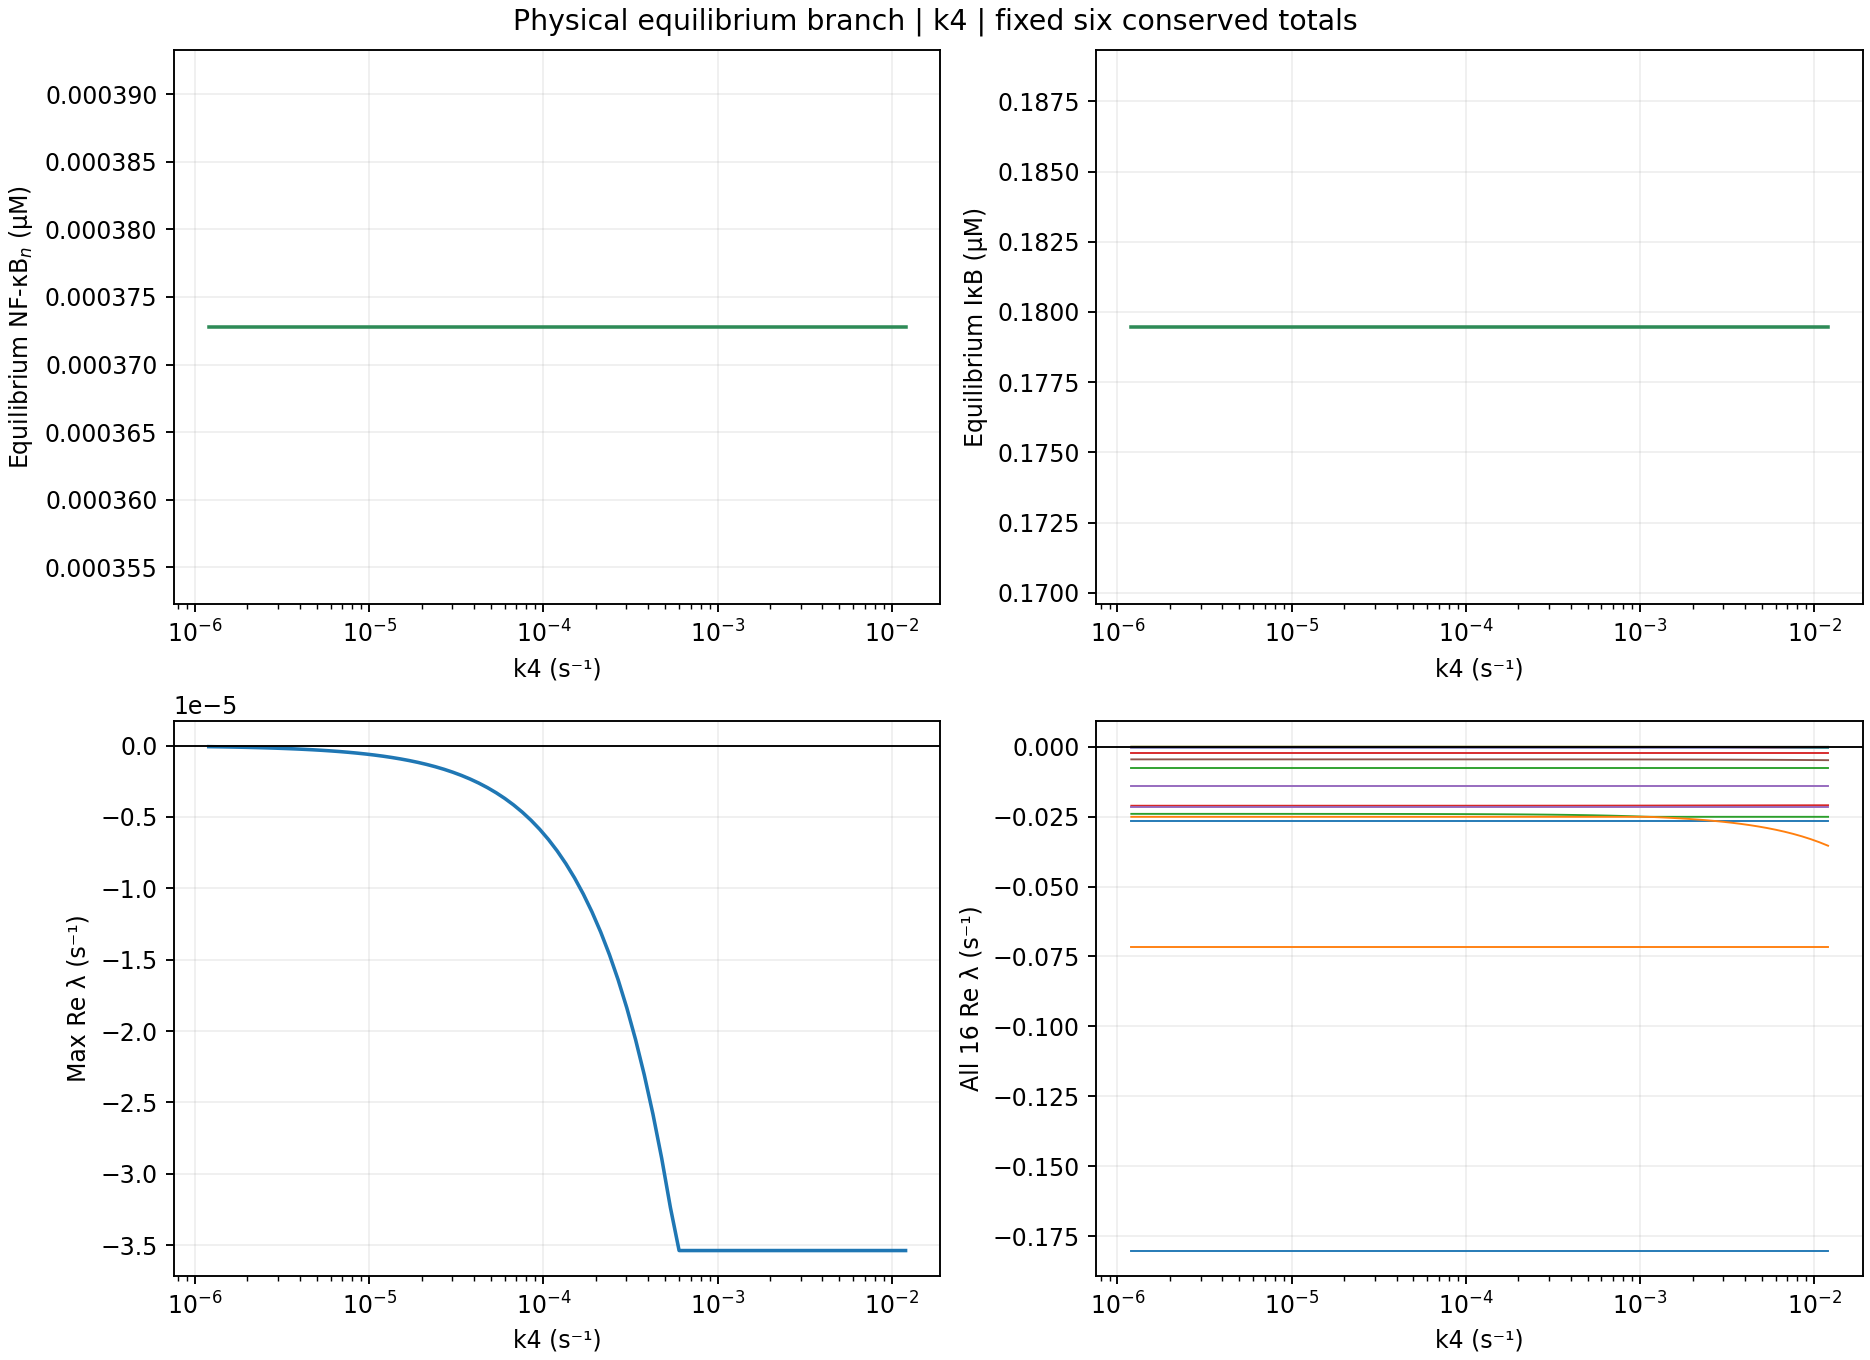

Data behind this chart, as committed beside it:
parameter, value, factor, spectral_abscissa, leading_real, leading_imag_abs, stability, full_residual_inf, conservation_error_inf, scalar_slope_at_root, detected_roots, x1, x2, x3, x4, x5, x6, x7, x8, x9, x10, x11, x12, x13
k4, 1.2000000000000002e-06, 0.01, -7.418807196524867e-08, -7.418807196524867e-08, 0.0, stabilna, 1.0164395367051604e-20, 9.71445146547012e-16, 123.4, 1, 0.0, 0.1795, 0.0, 0.0002836, 0.0, 0.0975, 0.0, 0.005508, 0.1417, 0.0003728, 0.001847, 0.05096, 0.0009631
k4, 1.3464221451623562e-06, 0.01122, -8.323984167462424e-08, -8.323984167462424e-08, 0.0, stabilna, 1.0164395367051604e-20, 9.71445146547012e-16, 123.4, 1, 0.0, 0.1795, 0.0, 0.0002836, 0.0, 0.0975, 0.0, 0.005508, 0.1417, 0.0003728, 0.001847, 0.05096, 0.0009631
k4, 1.510710494153001e-06, 0.01259, -9.339595344914537e-08, -9.339595344914537e-08, 0.0, stabilna, 1.0164395367051604e-20, 9.71445146547012e-16, 123.4, 1, 0.0, 0.1795, 0.0, 0.0002836, 0.0, 0.0975, 0.0, 0.005508, 0.1417, 0.0003728, 0.001847, 0.05096, 0.0009631
k4, 1.6950450535473048e-06, 0.01413, -1.0479112091875982e-07, -1.0479112091875982e-07, 0.0, stabilna, 1.0164395367051604e-20, 9.71445146547012e-16, 123.4, 1, 0.0, 0.1795, 0.0, 0.0002836, 0.0, 0.0975, 0.0, 0.005508, 0.1417, 0.0003728, 0.001847, 0.05096, 0.0009631
k4, 1.9018718309533363e-06, 0.01585, -1.1757648582521422e-07, -1.1757648582521422e-07, 0.0, stabilna, 1.0164395367051604e-20, 9.71445146547012e-16, 123.4, 1, 0.0, 0.1795, 0.0, 0.0002836, 0.0, 0.0975, 0.0, 0.005508, 0.1417, 0.0003728, 0.001847, 0.05096, 0.0009631
k4, 2.1339352920467077e-06, 0.01778, -1.319216201082068e-07, -1.319216201082068e-07, 0.0, stabilna, 1.0164395367051604e-20, 9.71445146547012e-16, 123.4, 1, 0.0, 0.1795, 0.0, 0.0002836, 0.0, 0.0975, 0.0, 0.005508, 0.1417, 0.0003728, 0.001847, 0.05096, 0.0009631
k4, 2.3943147779626557e-06, 0.01995, -1.4801677164590067e-07, -1.4801677164590067e-07, 0.0, stabilna, 1.0164395367051604e-20, 9.71445146547012e-16, 123.4, 1, 0.0, 0.1795, 0.0, 0.0002836, 0.0, 0.0975, 0.0, 0.005508, 0.1417, 0.0003728, 0.001847, 0.05096, 0.0009631
k4, 2.686465366282008e-06, 0.02239, -1.6607538322098838e-07, -1.6607538322098838e-07, 0.0, stabilna, 1.0164395367051604e-20, 9.71445146547012e-16, 123.4, 1, 0.0, 0.1795, 0.0, 0.0002836, 0.0, 0.0975, 0.0, 0.005508, 0.1417, 0.0003728, 0.001847, 0.05096, 0.0009631
k4, 3.0142637178114953e-06, 0.02512, -1.8633691787233332e-07, -1.8633691787233332e-07, 0.0, stabilna, 1.0164395367051604e-20, 9.71445146547012e-16, 123.4, 1, 0.0, 0.1795, 0.0, 0.0002836, 0.0, 0.0975, 0.0, 0.005508, 0.1417, 0.0003728, 0.001847, 0.05096, 0.0009631
k4, 3.382059517517344e-06, 0.02818, -2.0907002770843837e-07, -2.0907002770843837e-07, 0.0, stabilna, 1.0164395367051604e-20, 9.71445146547012e-16, 123.4, 1, 0.0, 0.1795, 0.0, 0.0002836, 0.0, 0.0975, 0.0, 0.005508, 0.1417, 0.0003728, 0.001847, 0.05096, 0.0009631
k4, 3.794733192202055e-06, 0.03162, -2.3457610773922449e-07, -2.3457610773922449e-07, 0.0, stabilna, 1.0164395367051604e-20, 9.71445146547012e-16, 123.4, 1, 0.0, 0.1795, 0.0, 0.0002836, 0.0, 0.0975, 0.0, 0.005508, 0.1417, 0.0003728, 0.001847, 0.05096, 0.0009631
k4, 4.257760670802906e-06, 0.03548, -2.631932814515964e-07, -2.631932814515964e-07, 0.0, stabilna, 1.0164395367051604e-20, 9.71445146547012e-16, 123.4, 1, 0.0, 0.1795, 0.0, 0.0002836, 0.0, 0.0975, 0.0, 0.005508, 0.1417, 0.0003728, 0.001847, 0.05096, 0.0009631
k4, 4.777286046641968e-06, 0.03981, -2.9530087008679487e-07, -2.9530087008679487e-07, 0.0, stabilna, 1.0164395367051604e-20, 9.71445146547012e-16, 123.4, 1, 0.0, 0.1795, 0.0, 0.0002836, 0.0, 0.0975, 0.0, 0.005508, 0.1417, 0.0003728, 0.001847, 0.05096, 0.0009631
k4, 5.360203105811556e-06, 0.04467, -3.313244041350728e-07, -3.313244041350728e-07, 0.0, stabilna, 1.0164395367051604e-20, 9.71445146547012e-16, 123.4, 1, 0.0, 0.1795, 0.0, 0.0002836, 0.0, 0.0975, 0.0, 0.005508, 0.1417, 0.0003728, 0.001847, 0.05096, 0.0009631
k4, 6.01424680352727e-06, 0.05012, -3.717412422935596e-07, -3.717412422935596e-07, 0.0, stabilna, 1.0164395367051604e-20, 9.71445146547012e-16, 123.4, 1, 0.0, 0.1795, 0.0, 0.0002836, 0.0, 0.0975, 0.0, 0.005508, 0.1417, 0.0003728, 0.001847, 0.05096, 0.0009631
k4, 6.7480959022841884e-06, 0.05623, -4.1708687107763e-07, -4.1708687107763e-07, 0.0, stabilna, 1.0164395367051604e-20, 9.71445146547012e-16, 123.4, 1, 0.0, 0.1795, 0.0, 0.0002836, 0.0, 0.0975, 0.0, 0.005508, 0.1417, 0.0003728, 0.001847, 0.05096, 0.0009631
k4, 7.57148813376232e-06, 0.0631, -4.679619667943419e-07, -4.679619667943419e-07, 0.0, stabilna, 1.0164395367051604e-20, 9.71445146547012e-16, 123.4, 1, 0.0, 0.1795, 0.0, 0.0002836, 0.0, 0.0975, 0.0, 0.005508, 0.1417, 0.0003728, 0.001847, 0.05096, 0.0009631
k4, 8.495349412609656e-06, 0.07079, -5.2504031114263e-07, -5.2504031114263e-07, 0.0, stabilna, 1.0164395367051604e-20, 9.71445146547012e-16, 123.4, 1, 0.0, 0.1795, 0.0, 0.0002836, 0.0, 0.0975, 0.0, 0.005508, 0.1417, 0.0003728, 0.001847, 0.05096, 0.0009631
k4, 9.531938816691377e-06, 0.07943, -5.890776628849741e-07, -5.890776628849741e-07, 0.0, stabilna, 1.0164395367051604e-20, 9.71445146547012e-16, 123.4, 1, 0.0, 0.1795, 0.0, 0.0002836, 0.0, 0.0975, 0.0, 0.005508, 0.1417, 0.0003728, 0.001847, 0.05096, 0.0009631
k4, 1.069501125760495e-05, 0.08913, -6.609216992020231e-07, -6.609216992020231e-07, 0.0, stabilna, 1.0164395367051604e-20, 9.71445146547012e-16, 123.4, 1, 0.0, 0.1795, 0.0, 0.0002836, 0.0, 0.0975, 0.0, 0.005508, 0.1417, 0.0003728, 0.001847, 0.05096, 0.0009631
k4, 1.2e-05, 0.1, -7.415231544532142e-07, -7.415231544532142e-07, 0.0, stabilna, 1.0164395367051604e-20, 9.71445146547012e-16, 123.4, 1, 0.0, 0.1795, 0.0, 0.0002836, 0.0, 0.0975, 0.0, 0.005508, 0.1417, 0.0003728, 0.001847, 0.05096, 0.0009631
k4, 1.3464221451623564e-05, 0.1122, -8.319482980409642e-07, -8.319482980409642e-07, 0.0, stabilna, 1.0164395367051604e-20, 9.71445146547012e-16, 123.4, 1, 0.0, 0.1795, 0.0, 0.0002836, 0.0, 0.0975, 0.0, 0.005508, 0.1417, 0.0003728, 0.001847, 0.05096, 0.0009631
k4, 1.510710494153001e-05, 0.1259, -9.333929098324707e-07, -9.333929098324707e-07, 0.0, stabilna, 1.0164395367051604e-20, 9.71445146547012e-16, 123.4, 1, 0.0, 0.1795, 0.0, 0.0002836, 0.0, 0.0975, 0.0, 0.005508, 0.1417, 0.0003728, 0.001847, 0.05096, 0.0009631
k4, 1.6950450535473056e-05, 0.1413, -1.0471979292400941e-06, -1.0471979292400941e-06, 0.0, stabilna, 1.0164395367051604e-20, 9.71445146547012e-16, 123.4, 1, 0.0, 0.1795, 0.0, 0.0002836, 0.0, 0.0975, 0.0, 0.005508, 0.1417, 0.0003728, 0.001847, 0.05096, 0.0009631
k4, 1.9018718309533368e-05, 0.1585, -1.1748669742749228e-06, -1.1748669742749228e-06, 0.0, stabilna, 1.0164395367051604e-20, 9.71445146547012e-16, 123.4, 1, 0.0, 0.1795, 0.0, 0.0002836, 0.0, 0.0975, 0.0, 0.005508, 0.1417, 0.0003728, 0.001847, 0.05096, 0.0009631
k4, 2.1339352920467075e-05, 0.1778, -1.31808594828816e-06, -1.31808594828816e-06, 0.0, stabilna, 1.0164395367051604e-20, 9.71445146547012e-16, 123.4, 1, 0.0, 0.1795, 0.0, 0.0002836, 0.0, 0.0975, 0.0, 0.005508, 0.1417, 0.0003728, 0.001847, 0.05096, 0.0009631
k4, 2.3943147779626556e-05, 0.1995, -1.4787449765194739e-06, -1.4787449765194739e-06, 0.0, stabilna, 1.0164395367051604e-20, 9.71445146547012e-16, 123.4, 1, 0.0, 0.1795, 0.0, 0.0002836, 0.0, 0.0975, 0.0, 0.005508, 0.1417, 0.0003728, 0.001847, 0.05096, 0.0009631
k4, 2.686465366282008e-05, 0.2239, -1.6589629404774847e-06, -1.6589629404774847e-06, 0.0, stabilna, 1.0164395367051604e-20, 9.71445146547012e-16, 123.4, 1, 0.0, 0.1795, 0.0, 0.0002836, 0.0, 0.0975, 0.0, 0.005508, 0.1417, 0.0003728, 0.001847, 0.05096, 0.0009631
k4, 3.014263717811497e-05, 0.2512, -1.8611149068545245e-06, -1.8611149068545245e-06, 0.0, stabilna, 1.0164395367051604e-20, 9.71445146547012e-16, 123.4, 1, 0.0, 0.1795, 0.0, 0.0002836, 0.0, 0.0975, 0.0, 0.005508, 0.1417, 0.0003728, 0.001847, 0.05096, 0.0009631
k4, 3.382059517517346e-05, 0.2818, -2.087862778924691e-06, -2.087862778924691e-06, 0.0, stabilna, 1.0164395367051604e-20, 9.71445146547012e-16, 123.4, 1, 0.0, 0.1795, 0.0, 0.0002836, 0.0, 0.0975, 0.0, 0.005508, 0.1417, 0.0003728, 0.001847, 0.05096, 0.0009631
k4, 3.794733192202056e-05, 0.3162, -2.3421895313457402e-06, -2.3421895313457402e-06, 0.0, stabilna, 1.0164395367051604e-20, 9.71445146547012e-16, 123.4, 1, 0.0, 0.1795, 0.0, 0.0002836, 0.0, 0.0975, 0.0, 0.005508, 0.1417, 0.0003728, 0.001847, 0.05096, 0.0009631
k4, 4.257760670802906e-05, 0.3548, -2.6274374258169533e-06, -2.6274374258169533e-06, 0.0, stabilna, 1.0164395367051604e-20, 9.71445146547012e-16, 123.4, 1, 0.0, 0.1795, 0.0, 0.0002836, 0.0, 0.0975, 0.0, 0.005508, 0.1417, 0.0003728, 0.001847, 0.05096, 0.0009631
k4, 4.777286046641968e-05, 0.3981, -2.9473506428320615e-06, -2.9473506428320615e-06, 0.0, stabilna, 1.0164395367051604e-20, 9.71445146547012e-16, 123.4, 1, 0.0, 0.1795, 0.0, 0.0002836, 0.0, 0.0975, 0.0, 0.005508, 0.1417, 0.0003728, 0.001847, 0.05096, 0.0009631
k4, 5.360203105811559e-05, 0.4467, -3.30612280522177e-06, -3.30612280522177e-06, 0.0, stabilna, 1.0164395367051604e-20, 9.71445146547012e-16, 123.4, 1, 0.0, 0.1795, 0.0, 0.0002836, 0.0, 0.0975, 0.0, 0.005508, 0.1417, 0.0003728, 0.001847, 0.05096, 0.0009631
k4, 6.0142468035272696e-05, 0.5012, -3.708449911410259e-06, -3.708449911410259e-06, 0.0, stabilna, 1.0164395367051604e-20, 9.71445146547012e-16, 123.4, 1, 0.0, 0.1795, 0.0, 0.0002836, 0.0, 0.0975, 0.0, 0.005508, 0.1417, 0.0003728, 0.001847, 0.05096, 0.0009631
k4, 6.748095902284189e-05, 0.5623, -4.1595892390710826e-06, -4.1595892390710826e-06, 0.0, stabilna, 1.0164395367051604e-20, 9.71445146547012e-16, 123.4, 1, 0.0, 0.1795, 0.0, 0.0002836, 0.0, 0.0975, 0.0, 0.005508, 0.1417, 0.0003728, 0.001847, 0.05096, 0.0009631
k4, 7.571488133762319e-05, 0.631, -4.665424823710051e-06, -4.665424823710051e-06, 0.0, stabilna, 1.0164395367051604e-20, 9.71445146547012e-16, 123.4, 1, 0.0, 0.1795, 0.0, 0.0002836, 0.0, 0.0975, 0.0, 0.005508, 0.1417, 0.0003728, 0.001847, 0.05096, 0.0009631
k4, 8.495349412609656e-05, 0.7079, -5.232540158803448e-06, -5.232540158803448e-06, 0.0, stabilna, 1.0164395367051604e-20, 9.71445146547012e-16, 123.4, 1, 0.0, 0.1795, 0.0, 0.0002836, 0.0, 0.0975, 0.0, 0.005508, 0.1417, 0.0003728, 0.001847, 0.05096, 0.0009631
k4, 9.531938816691381e-05, 0.7943, -5.868298804360126e-06, -5.868298804360126e-06, 0.0, stabilna, 1.0164395367051604e-20, 9.71445146547012e-16, 123.4, 1, 0.0, 0.1795, 0.0, 0.0002836, 0.0, 0.0975, 0.0, 0.005508, 0.1417, 0.0003728, 0.001847, 0.05096, 0.0009631
k4, 0.000107, 0.8913, -6.5809336259383984e-06, -6.5809336259383984e-06, 0.0, stabilna, 1.0164395367051604e-20, 9.71445146547012e-16, 123.4, 1, 0.0, 0.1795, 0.0, 0.0002836, 0.0, 0.0975, 0.0, 0.005508, 0.1417, 0.0003728, 0.001847, 0.05096, 0.0009631
k4, 0.00012, 1.0, -7.379645413953123e-06, -7.379645413953123e-06, 0.0, stabilna, 1.0164395367051604e-20, 9.71445146547012e-16, 123.4, 1, 0.0, 0.1795, 0.0, 0.0002836, 0.0, 0.0975, 0.0, 0.005508, 0.1417, 0.0003728, 0.001847, 0.05096, 0.0009631
k4, 0.0001346, 1.122, -8.274711649466916e-06, -8.274711649466916e-06, 0.0, stabilna, 1.0164395367051604e-20, 9.71445146547012e-16, 123.4, 1, 0.0, 0.1795, 0.0, 0.0002836, 0.0, 0.0975, 0.0, 0.005508, 0.1417, 0.0003728, 0.001847, 0.05096, 0.0009631
k4, 0.0001511, 1.259, -9.277606183523014e-06, -9.277606183523014e-06, 0.0, stabilna, 1.0164395367051604e-20, 9.71445146547012e-16, 123.4, 1, 0.0, 0.1795, 0.0, 0.0002836, 0.0, 0.0975, 0.0, 0.005508, 0.1417, 0.0003728, 0.001847, 0.05096, 0.0009631
k4, 0.0001695, 1.413, -1.0401130575448424e-05, -1.0401130575448424e-05, 0.0, stabilna, 1.0164395367051604e-20, 9.71445146547012e-16, 123.4, 1, 0.0, 0.1795, 0.0, 0.0002836, 0.0, 0.0975, 0.0, 0.005508, 0.1417, 0.0003728, 0.001847, 0.05096, 0.0009631
k4, 0.0001902, 1.585, -1.1659557784775341e-05, -1.1659557784775341e-05, 0.0, stabilna, 1.0164395367051604e-20, 9.71445146547012e-16, 123.4, 1, 0.0, 0.1795, 0.0, 0.0002836, 0.0, 0.0975, 0.0, 0.005508, 0.1417, 0.0003728, 0.001847, 0.05096, 0.0009631
k4, 0.0002134, 1.778, -1.306878882132047e-05, -1.306878882132047e-05, 0.0, stabilna, 1.0164395367051604e-20, 9.71445146547012e-16, 123.4, 1, 0.0, 0.1795, 0.0, 0.0002836, 0.0, 0.0975, 0.0, 0.005508, 0.1417, 0.0003728, 0.001847, 0.05096, 0.0009631
k4, 0.0002394, 1.995, -1.464652281734506e-05, -1.464652281734506e-05, 0.0, stabilna, 1.0164395367051604e-20, 9.71445146547012e-16, 123.4, 1, 0.0, 0.1795, 0.0, 0.0002836, 0.0, 0.0975, 0.0, 0.005508, 0.1417, 0.0003728, 0.001847, 0.05096, 0.0009631
k4, 0.0002686, 2.239, -1.6412440779952598e-05, -1.6412440779952598e-05, 0.0, stabilna, 1.0164395367051604e-20, 9.71445146547012e-16, 123.4, 1, 0.0, 0.1795, 0.0, 0.0002836, 0.0, 0.0975, 0.0, 0.005508, 0.1417, 0.0003728, 0.001847, 0.05096, 0.0009631
k4, 0.0003014, 2.512, -1.8388402993513425e-05, -1.8388402993513425e-05, 0.0, stabilna, 1.0164395367051604e-20, 9.71445146547012e-16, 123.4, 1, 0.0, 0.1795, 0.0, 0.0002836, 0.0, 0.0975, 0.0, 0.005508, 0.1417, 0.0003728, 0.001847, 0.05096, 0.0009631
k4, 0.0003382, 2.818, -2.0598659650662817e-05, -2.0598659650662817e-05, 0.0, stabilna, 1.0164395367051604e-20, 9.71445146547012e-16, 123.4, 1, 0.0, 0.1795, 0.0, 0.0002836, 0.0, 0.0975, 0.0, 0.005508, 0.1417, 0.0003728, 0.001847, 0.05096, 0.0009631
k4, 0.0003795, 3.162, -2.3070073770842395e-05, -2.3070073770842395e-05, 0.0, stabilna, 1.0164395367051604e-20, 9.71445146547012e-16, 123.4, 1, 0.0, 0.1795, 0.0, 0.0002836, 0.0, 0.0975, 0.0, 0.005508, 0.1417, 0.0003728, 0.001847, 0.05096, 0.0009631
k4, 0.0004258, 3.548, -2.5832354789441637e-05, -2.5832354789441637e-05, 0.0, stabilna, 1.0164395367051604e-20, 9.71445146547012e-16, 123.4, 1, 0.0, 0.1795, 0.0, 0.0002836, 0.0, 0.0975, 0.0, 0.005508, 0.1417, 0.0003728, 0.001847, 0.05096, 0.0009631
k4, 0.0004777, 3.981, -2.8918300335832155e-05, -2.8918300335832155e-05, 0.0, stabilna, 1.0164395367051604e-20, 9.71445146547012e-16, 123.4, 1, 0.0, 0.1795, 0.0, 0.0002836, 0.0, 0.0975, 0.0, 0.005508, 0.1417, 0.0003728, 0.001847, 0.05096, 0.0009631
k4, 0.000536, 4.467, -3.236404262705836e-05, -3.236404262705836e-05, 0.0, stabilna, 1.0164395367051604e-20, 9.71445146547012e-16, 123.4, 1, 0.0, 0.1795, 0.0, 0.0002836, 0.0, 0.0975, 0.0, 0.005508, 0.1417, 0.0003728, 0.001847, 0.05096, 0.0009631
k4, 0.0006014, 5.012, -3.538382075896601e-05, -3.538382075896601e-05, 0.0, stabilna, 1.0164395367051604e-20, 9.71445146547012e-16, 123.4, 1, 0.0, 0.1795, 0.0, 0.0002836, 0.0, 0.0975, 0.0, 0.005508, 0.1417, 0.0003728, 0.001847, 0.05096, 0.0009631
k4, 0.0006748, 5.623, -3.538382075897064e-05, -3.538382075897064e-05, 0.0, stabilna, 1.0164395367051604e-20, 9.71445146547012e-16, 123.4, 1, 0.0, 0.1795, 0.0, 0.0002836, 0.0, 0.0975, 0.0, 0.005508, 0.1417, 0.0003728, 0.001847, 0.05096, 0.0009631
k4, 0.0007571, 6.31, -3.538382075897142e-05, -3.538382075897142e-05, 0.0, stabilna, 1.0164395367051604e-20, 9.71445146547012e-16, 123.4, 1, 0.0, 0.1795, 0.0, 0.0002836, 0.0, 0.0975, 0.0, 0.005508, 0.1417, 0.0003728, 0.001847, 0.05096, 0.0009631
k4, 0.0008495, 7.079, -3.5383820758972156e-05, -3.5383820758972156e-05, 0.0, stabilna, 1.0164395367051604e-20, 9.71445146547012e-16, 123.4, 1, 0.0, 0.1795, 0.0, 0.0002836, 0.0, 0.0975, 0.0, 0.005508, 0.1417, 0.0003728, 0.001847, 0.05096, 0.0009631
k4, 0.0009532, 7.943, -3.538382075897243e-05, -3.538382075897243e-05, 0.0, stabilna, 1.0164395367051604e-20, 9.71445146547012e-16, 123.4, 1, 0.0, 0.1795, 0.0, 0.0002836, 0.0, 0.0975, 0.0, 0.005508, 0.1417, 0.0003728, 0.001847, 0.05096, 0.0009631
k4, 0.00107, 8.913, -3.5383820758972407e-05, -3.5383820758972407e-05, 0.0, stabilna, 1.0164395367051604e-20, 9.71445146547012e-16, 123.4, 1, 0.0, 0.1795, 0.0, 0.0002836, 0.0, 0.0975, 0.0, 0.005508, 0.1417, 0.0003728, 0.001847, 0.05096, 0.0009631
... 21 more rows
